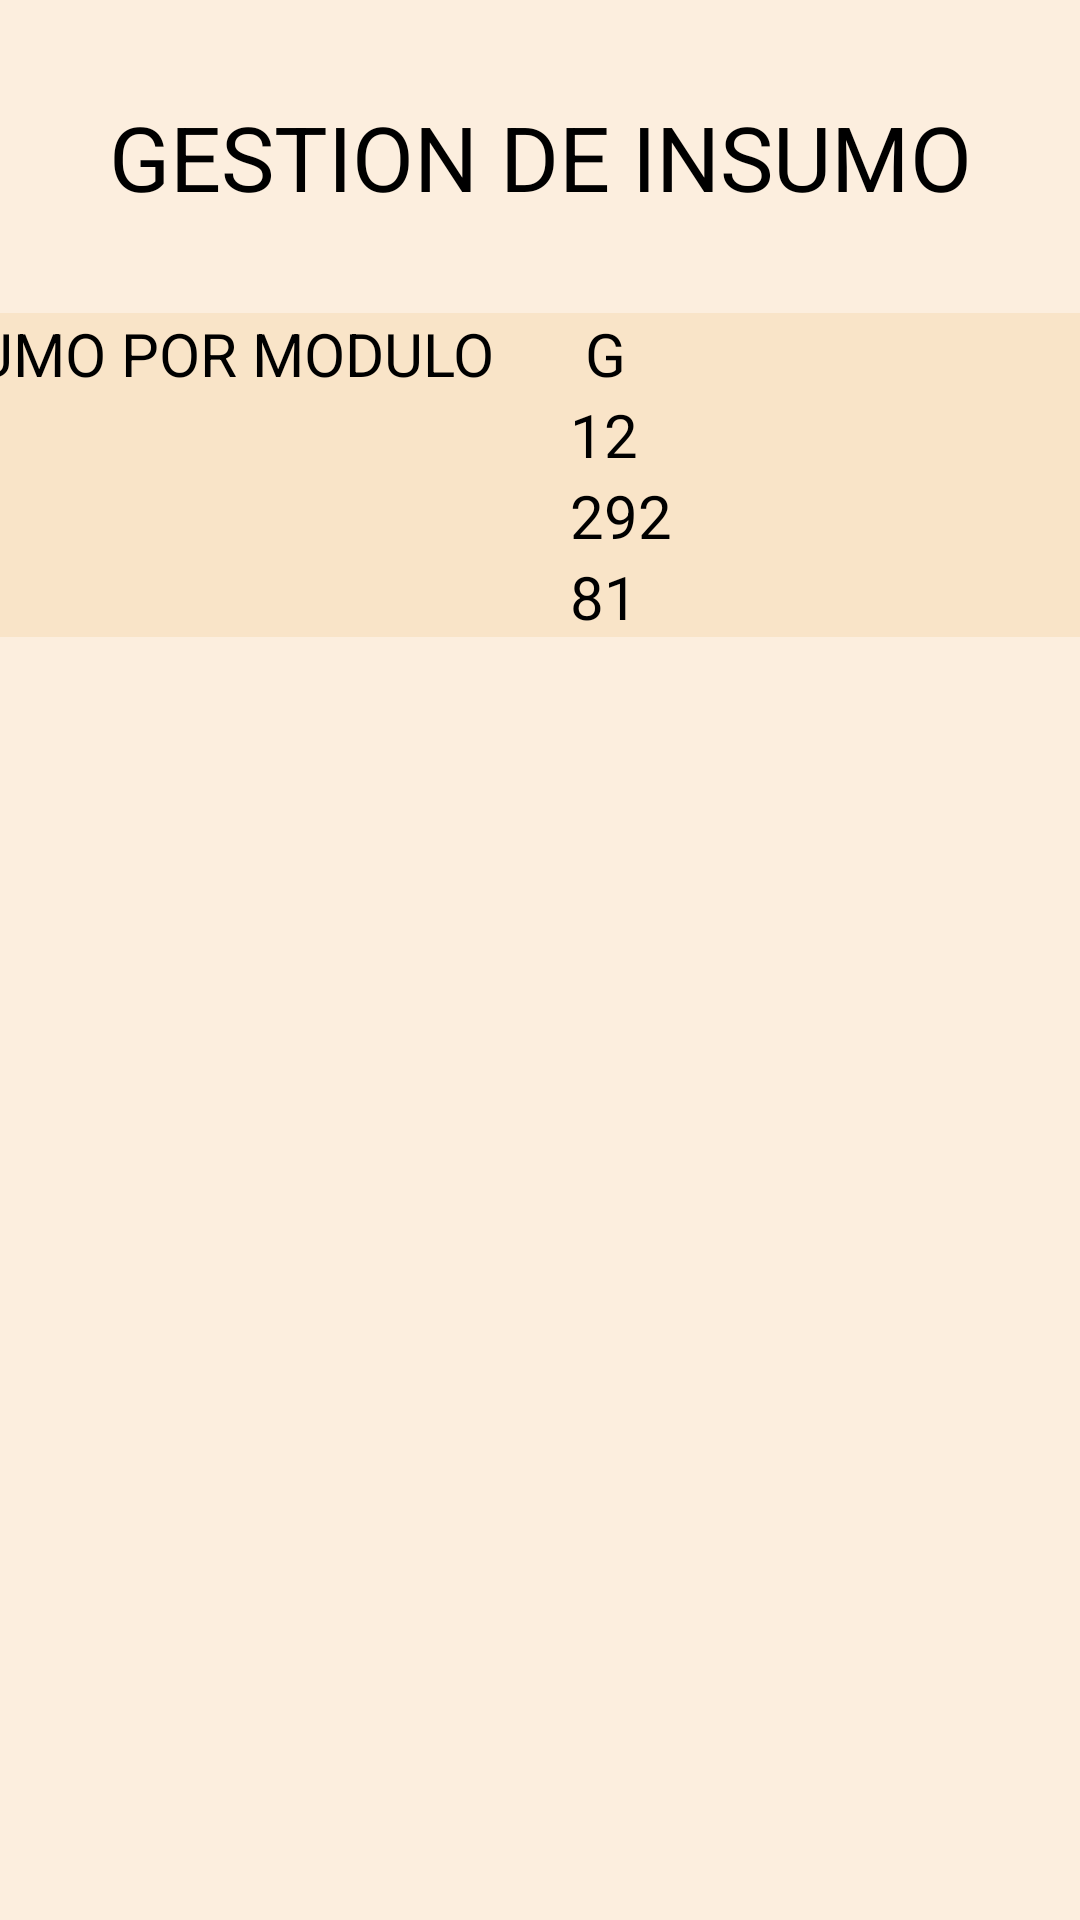

Here is an Android app screen rendered from its layout file. Give the layout XML and the strings, colors and styles it references.
<!-- AndroidManifest.xml: application theme Theme.AppAlmacen.NoActionBar -->
<!-- res/layout/activity_gestorinsumo.xml -->
<?xml version="1.0" encoding="utf-8"?>
<androidx.constraintlayout.widget.ConstraintLayout xmlns:android="http://schemas.android.com/apk/res/android"
    xmlns:app="http://schemas.android.com/apk/res-auto"
    xmlns:tools="http://schemas.android.com/tools"
    android:layout_width="match_parent"
    android:layout_height="match_parent"
    android:background="#FCEEDE"
    tools:context=".gestorinsumo">

    <TextView
        android:id="@+id/textView45"
        android:layout_width="wrap_content"
        android:layout_height="wrap_content"
        android:layout_marginTop="32dp"
        android:text="GESTION DE INSUMO"
        android:textColor="@color/black"
        android:textSize="30dp"
        app:layout_constraintEnd_toEndOf="parent"
        app:layout_constraintStart_toStartOf="parent"
        app:layout_constraintTop_toTopOf="parent" />

    <TableLayout
        android:layout_width="898dp"
        android:layout_height="wrap_content"
        android:layout_marginStart="32dp"
        android:layout_marginTop="32dp"
        android:layout_marginEnd="32dp"
        android:background="#F9E4C8"
        app:layout_constraintEnd_toEndOf="parent"
        app:layout_constraintStart_toStartOf="parent"
        app:layout_constraintTop_toBottomOf="@+id/textView45">

        <TableRow
            android:layout_width="match_parent"
            android:layout_height="match_parent">

            <TextView
                android:id="@+id/textView23"
                android:layout_width="wrap_content"
                android:layout_height="wrap_content"
                android:textColor="@color/black"
                android:textSize="20dp"
                tools:text=" INSUMO" />

            <TextView
                android:id="@+id/textView46"
                android:layout_width="wrap_content"
                android:layout_height="wrap_content"
                android:text=" INSUMO POR MODULO     "
                android:textColor="@color/black"
                android:textSize="20dp" />

            <TextView
                android:id="@+id/textView22"
                android:layout_width="wrap_content"
                android:layout_height="wrap_content"
                android:text=" G             "
                android:textColor="@color/black"
                android:textSize="20dp" />

            <TextView
                android:id="@+id/textView53"
                android:layout_width="wrap_content"
                android:layout_height="wrap_content"
                android:textColor="@color/black"
                android:textSize="20dp"
                tools:text="INSUMOS POR TODOS LOS MODULO" />

        </TableRow>

        <TableRow
            android:layout_width="match_parent"
            android:layout_height="match_parent">

            <TextView
                android:id="@+id/textView36"
                android:layout_width="wrap_content"
                android:layout_height="wrap_content"
                android:text="APAGADOR SENCILLO     "
                android:textColor="@color/black"
                android:textSize="20dp" />

            <TextView
                android:id="@+id/textView47"
                android:layout_width="wrap_content"
                android:layout_height="wrap_content"
                android:text="12"
                android:textColor="@color/black"
                android:textSize="20dp" />

            <TextView
                android:id="@+id/textView26"
                android:layout_width="wrap_content"
                android:layout_height="wrap_content"
                android:text="12"
                android:textColor="@color/black"
                android:textSize="20dp" />

            <TextView
                android:id="@+id/textView57"
                android:layout_width="wrap_content"
                android:layout_height="wrap_content"
                android:textColor="@color/black"
                android:textSize="20dp"
                tools:text="12" />
        </TableRow>

        <TableRow
            android:layout_width="match_parent"
            android:layout_height="match_parent">

            <TextView
                android:id="@+id/textView43"
                android:layout_width="wrap_content"
                android:layout_height="wrap_content"
                android:text='CLAVO DE 2 1/2" A 4" '
                android:textColor="@color/black"
                android:textSize="20dp" />

            <TextView
                android:id="@+id/textView48"
                android:layout_width="wrap_content"
                android:layout_height="wrap_content"
                android:text="292"
                android:textColor="@color/black"
                android:textSize="20dp" />

            <TextView
                android:id="@+id/textView29"
                android:layout_width="wrap_content"
                android:layout_height="wrap_content"
                android:text="292"
                android:textColor="@color/black"
                android:textSize="20dp" />

            <TextView
                android:id="@+id/textView58"
                android:layout_width="wrap_content"
                android:layout_height="wrap_content"
                android:textColor="@color/black"
                android:textSize="20dp"
                tools:text="292" />
        </TableRow>

        <TableRow
            android:layout_width="match_parent"
            android:layout_height="match_parent">

            <TextView
                android:id="@+id/textView44"
                android:layout_width="wrap_content"
                android:layout_height="wrap_content"
                android:text="ARENA"
                android:textColor="@color/black"
                android:textSize="20dp" />

            <TextView
                android:id="@+id/textView49"
                android:layout_width="wrap_content"
                android:layout_height="wrap_content"
                android:text="81"
                android:textColor="@color/black"
                android:textSize="20dp" />

            <TextView
                android:id="@+id/textView32"
                android:layout_width="wrap_content"
                android:layout_height="wrap_content"
                android:text="81"
                android:textColor="@color/black"
                android:textSize="20dp" />

            <TextView
                android:id="@+id/textView59"
                android:layout_width="wrap_content"
                android:layout_height="wrap_content"
                android:textColor="@color/black"
                android:textSize="20dp"
                tools:text="81" />
        </TableRow>
    </TableLayout>

    <androidx.constraintlayout.widget.Guideline
        android:id="@+id/guideline2"
        android:layout_width="wrap_content"
        android:layout_height="wrap_content"
        android:orientation="vertical"
        app:layout_constraintGuide_begin="-21dp" />
</androidx.constraintlayout.widget.ConstraintLayout>
<!-- resources referenced by this layout -->
<resources>

  <!-- not gathered from this repository: default colours our renderer supplied (Android Studio template values) -->
  <color name="black">#FF000000</color>
</resources>
